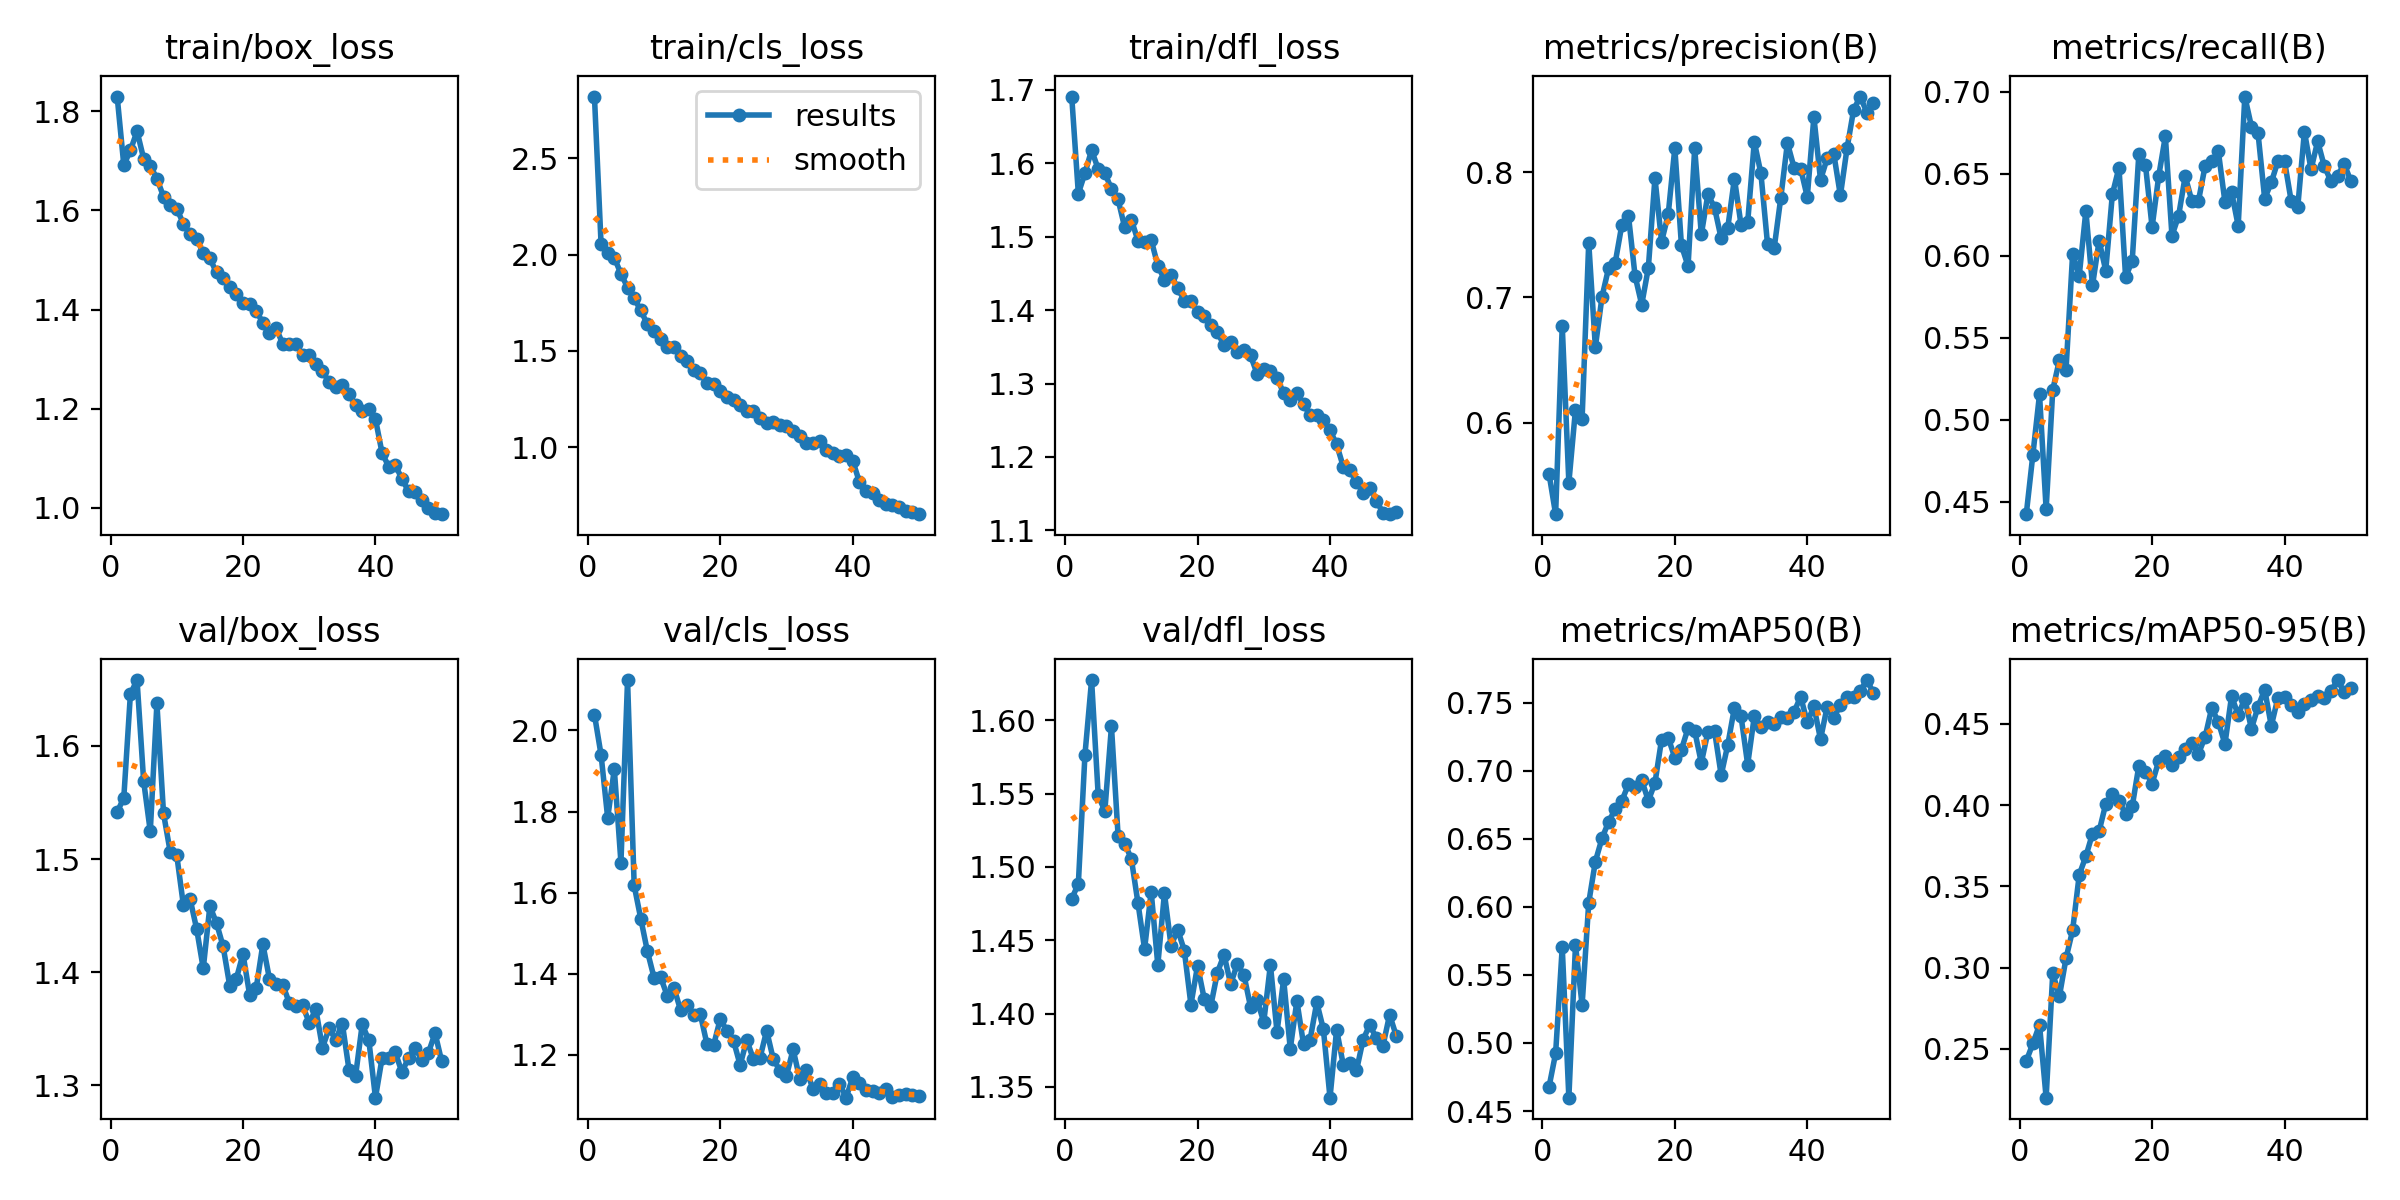

The data file committed next to this chart (first rows):
epoch, time, train/box_loss, train/cls_loss, train/dfl_loss, metrics/precision(B), metrics/recall(B), metrics/mAP50(B), metrics/mAP50-95(B), val/box_loss, val/cls_loss, val/dfl_loss, lr/pg0, lr/pg1, lr/pg2
1, 46.08, 1.83, 2.819, 1.691, 0.5595, 0.4424, 0.4676, 0.2425, 1.541, 2.039, 1.478, 0.07006, 0.003326, 0.003326
2, 86.44, 1.692, 2.055, 1.559, 0.5272, 0.4788, 0.4924, 0.2533, 1.554, 1.94, 1.488, 0.03993, 0.006528, 0.006528
3, 126.5, 1.721, 2.007, 1.586, 0.6774, 0.5154, 0.5703, 0.2648, 1.646, 1.784, 1.577, 0.009669, 0.009597, 0.009597
4, 166.8, 1.76, 1.983, 1.618, 0.5523, 0.4455, 0.4598, 0.22, 1.658, 1.905, 1.627, 0.009406, 0.009406, 0.009406
5, 207.5, 1.704, 1.901, 1.592, 0.6106, 0.5182, 0.5719, 0.2966, 1.569, 1.674, 1.549, 0.009208, 0.009208, 0.009208
6, 248.3, 1.69, 1.829, 1.586, 0.6033, 0.5364, 0.5278, 0.2823, 1.525, 2.124, 1.538, 0.00901, 0.00901, 0.00901
7, 289.5, 1.664, 1.772, 1.565, 0.7437, 0.5303, 0.603, 0.3057, 1.638, 1.617, 1.596, 0.008812, 0.008812, 0.008812
8, 330.9, 1.628, 1.71, 1.551, 0.6604, 0.601, 0.6332, 0.323, 1.54, 1.535, 1.521, 0.008614, 0.008614, 0.008614
9, 370.9, 1.612, 1.638, 1.512, 0.7003, 0.5879, 0.6502, 0.3572, 1.507, 1.455, 1.516, 0.008416, 0.008416, 0.008416
10, 412.4, 1.603, 1.602, 1.523, 0.7235, 0.6273, 0.6624, 0.3685, 1.503, 1.39, 1.506, 0.008218, 0.008218, 0.008218
11, 453.1, 1.573, 1.564, 1.495, 0.7278, 0.5818, 0.6717, 0.3825, 1.459, 1.391, 1.475, 0.00802, 0.00802, 0.00802
12, 494.8, 1.552, 1.521, 1.493, 0.7579, 0.6091, 0.6779, 0.384, 1.465, 1.345, 1.444, 0.007822, 0.007822, 0.007822
13, 534.4, 1.543, 1.518, 1.495, 0.7651, 0.5909, 0.69, 0.4007, 1.438, 1.365, 1.483, 0.007624, 0.007624, 0.007624
14, 574, 1.514, 1.476, 1.461, 0.7171, 0.6374, 0.6879, 0.4069, 1.403, 1.31, 1.433, 0.007426, 0.007426, 0.007426
15, 613.8, 1.503, 1.448, 1.441, 0.6943, 0.6537, 0.6931, 0.4026, 1.459, 1.323, 1.482, 0.007228, 0.007228, 0.007228
16, 653.4, 1.475, 1.403, 1.448, 0.7235, 0.5868, 0.6779, 0.3945, 1.444, 1.299, 1.446, 0.00703, 0.00703, 0.00703
17, 693.3, 1.464, 1.383, 1.43, 0.7952, 0.597, 0.6909, 0.3993, 1.423, 1.299, 1.457, 0.006832, 0.006832, 0.006832
18, 733.2, 1.445, 1.334, 1.413, 0.7444, 0.6621, 0.7228, 0.4243, 1.388, 1.225, 1.443, 0.006634, 0.006634, 0.006634
19, 773.1, 1.432, 1.326, 1.412, 0.7661, 0.6553, 0.7242, 0.4207, 1.394, 1.224, 1.406, 0.006436, 0.006436, 0.006436
20, 813, 1.413, 1.29, 1.397, 0.8191, 0.6173, 0.7094, 0.4133, 1.416, 1.288, 1.433, 0.006238, 0.006238, 0.006238
21, 854.3, 1.411, 1.259, 1.391, 0.7414, 0.6485, 0.7155, 0.4272, 1.38, 1.258, 1.41, 0.00604, 0.00604, 0.00604
22, 894.5, 1.397, 1.247, 1.379, 0.7249, 0.6727, 0.7312, 0.4305, 1.386, 1.235, 1.405, 0.005842, 0.005842, 0.005842
23, 934.2, 1.374, 1.222, 1.37, 0.819, 0.6121, 0.7293, 0.4248, 1.425, 1.174, 1.428, 0.005644, 0.005644, 0.005644
24, 974.9, 1.353, 1.191, 1.352, 0.7502, 0.6242, 0.7057, 0.4298, 1.394, 1.236, 1.44, 0.005446, 0.005446, 0.005446
25, 1014, 1.363, 1.188, 1.356, 0.7824, 0.6485, 0.7285, 0.4347, 1.389, 1.189, 1.42, 0.005248, 0.005248, 0.005248
26, 1054, 1.331, 1.154, 1.343, 0.7715, 0.6333, 0.729, 0.4385, 1.389, 1.192, 1.434, 0.00505, 0.00505, 0.00505
27, 1094, 1.33, 1.127, 1.346, 0.7471, 0.6333, 0.6967, 0.4316, 1.373, 1.259, 1.426, 0.004852, 0.004852, 0.004852
28, 1135, 1.33, 1.133, 1.338, 0.7557, 0.6545, 0.719, 0.4419, 1.371, 1.189, 1.405, 0.004654, 0.004654, 0.004654
29, 1175, 1.308, 1.113, 1.313, 0.7948, 0.6574, 0.7462, 0.4598, 1.371, 1.161, 1.409, 0.004456, 0.004456, 0.004456
30, 1216, 1.308, 1.113, 1.32, 0.7578, 0.6636, 0.7399, 0.4513, 1.355, 1.148, 1.394, 0.004258, 0.004258, 0.004258
31, 1255, 1.29, 1.086, 1.317, 0.7598, 0.6327, 0.7045, 0.4376, 1.367, 1.213, 1.433, 0.00406, 0.00406, 0.00406
32, 1294, 1.276, 1.059, 1.308, 0.8241, 0.6388, 0.7399, 0.4672, 1.333, 1.14, 1.387, 0.003862, 0.003862, 0.003862
33, 1334, 1.253, 1.022, 1.287, 0.7989, 0.6182, 0.7317, 0.4555, 1.35, 1.161, 1.423, 0.003664, 0.003664, 0.003664
34, 1373, 1.243, 1.021, 1.278, 0.7424, 0.697, 0.736, 0.4656, 1.34, 1.116, 1.376, 0.003466, 0.003466, 0.003466
35, 1413, 1.247, 1.031, 1.287, 0.7392, 0.6787, 0.7343, 0.447, 1.355, 1.128, 1.409, 0.003268, 0.003268, 0.003268
36, 1453, 1.229, 0.9879, 1.272, 0.7794, 0.6745, 0.7391, 0.4606, 1.314, 1.106, 1.379, 0.00307, 0.00307, 0.00307
37, 1494, 1.208, 0.9684, 1.257, 0.8231, 0.6347, 0.7386, 0.4711, 1.309, 1.104, 1.382, 0.002872, 0.002872, 0.002872
38, 1535, 1.196, 0.9559, 1.257, 0.8036, 0.6447, 0.7431, 0.4488, 1.354, 1.129, 1.408, 0.002674, 0.002674, 0.002674
39, 1575, 1.2, 0.9617, 1.251, 0.8027, 0.6576, 0.7542, 0.4662, 1.34, 1.094, 1.389, 0.002476, 0.002476, 0.002476
40, 1615, 1.179, 0.9308, 1.236, 0.7802, 0.6576, 0.7357, 0.4666, 1.289, 1.144, 1.343, 0.002278, 0.002278, 0.002278
41, 1676, 1.111, 0.8216, 1.217, 0.8439, 0.6333, 0.7471, 0.4615, 1.324, 1.131, 1.389, 0.00208, 0.00208, 0.00208
42, 1717, 1.083, 0.7726, 1.187, 0.7938, 0.6298, 0.7231, 0.4574, 1.324, 1.112, 1.365, 0.001882, 0.001882, 0.001882
43, 1758, 1.086, 0.7652, 1.182, 0.8109, 0.6756, 0.7469, 0.4624, 1.329, 1.11, 1.366, 0.001684, 0.001684, 0.001684
44, 1799, 1.059, 0.7292, 1.166, 0.8146, 0.6526, 0.7387, 0.4646, 1.312, 1.105, 1.361, 0.001486, 0.001486, 0.001486
45, 1839, 1.033, 0.7086, 1.151, 0.7813, 0.6697, 0.7485, 0.4673, 1.325, 1.115, 1.382, 0.001288, 0.001288, 0.001288
46, 1879, 1.032, 0.7, 1.157, 0.8188, 0.6545, 0.7538, 0.4662, 1.333, 1.095, 1.392, 0.00109, 0.00109, 0.00109
47, 1919, 1.016, 0.6918, 1.14, 0.8496, 0.6454, 0.7544, 0.4701, 1.323, 1.1, 1.383, 0.000892, 0.000892, 0.000892
48, 1960, 1, 0.6684, 1.124, 0.8602, 0.6485, 0.7586, 0.477, 1.329, 1.103, 1.378, 0.000694, 0.000694, 0.000694
49, 2001, 0.9896, 0.6672, 1.122, 0.8474, 0.6561, 0.7665, 0.4698, 1.346, 1.101, 1.399, 0.000496, 0.000496, 0.000496
50, 2042, 0.9872, 0.6535, 1.125, 0.8548, 0.6454, 0.7571, 0.4721, 1.321, 1.098, 1.385, 0.000298, 0.000298, 0.000298
